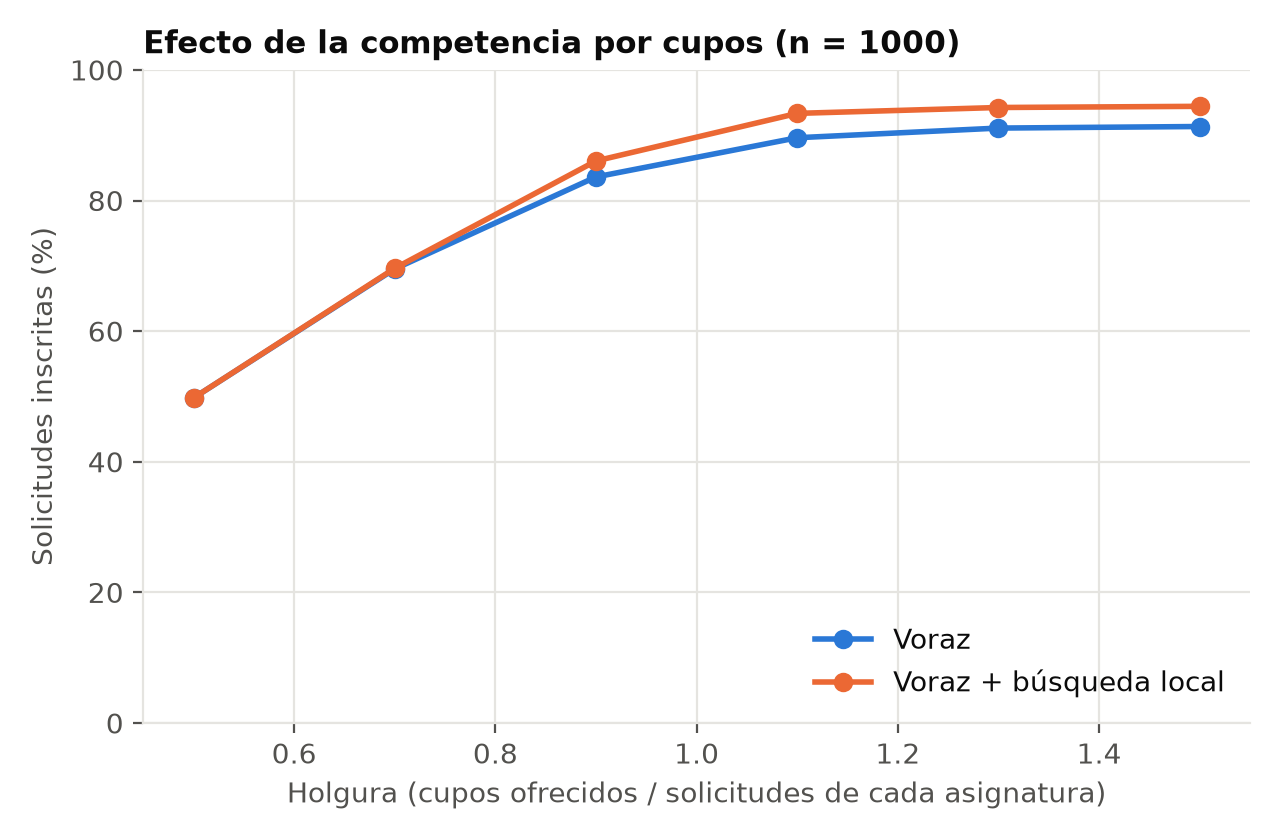

The data file committed next to this chart (first rows):
holgura, n, solicitudes, pct_inscritas_voraz, pct_prioridad5_voraz, f_voraz, tiempo_voraz, pct_inscritas_bl, pct_prioridad5_bl, f_bl, tiempo_bl
0.5, 1000, 4477, 49.77, 97.44, 91349, 0.023, 49.77, 97.44, 92935, 2.855
0.7, 1000, 4477, 69.53, 97.44, 110356, 0.036, 69.62, 97.44, 113188, 3.752
0.9, 1000, 4477, 83.61, 97.44, 119075, 0.038, 86.06, 97.44, 123352, 4.728
1.1, 1000, 4477, 89.61, 97.44, 122786, 0.04, 93.34, 97.44, 126535, 1.74
1.3, 1000, 4477, 91.09, 97.44, 123810, 0.05, 94.24, 97.44, 127134, 0.401
1.5, 1000, 4477, 91.33, 97.44, 124203, 0.047, 94.42, 97.44, 127323, 0.388
